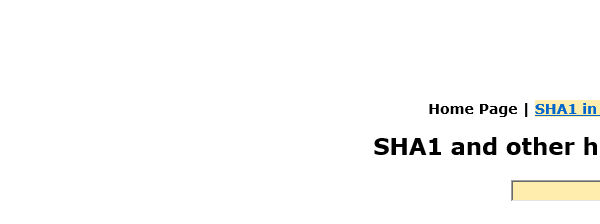
Workflow: SHA1Online_GetHashCode

Step 1: Attach Browser 'firefox.exe SHA1' in window 'SHA1 online'

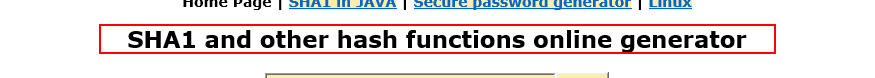
Step 2: find the heading

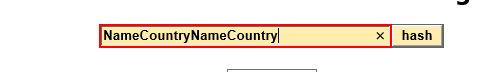
Step 3 [then]: type [in_Details] into the text box in window 'SHA1 online'

Step 4: click on the text box (no picture)

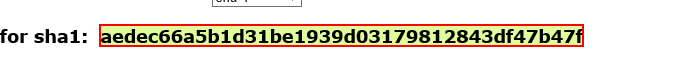
Step 5: get-text from the element in window 'SHA1 online'
